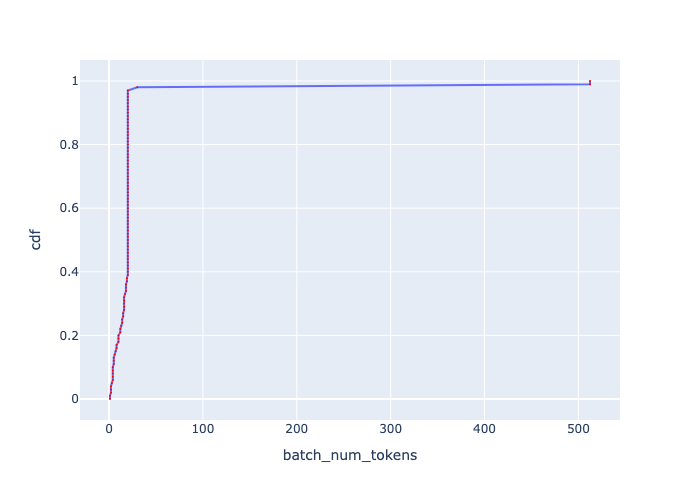

Source data for this figure (header and first rows):
, cdf, batch_num_tokens
0, 0.0, 0.999
1, 0.01, 0.999
2, 0.02, 2
3, 0.03, 2
4, 0.04, 2
5, 0.05, 3.001
6, 0.06, 4.003
7, 0.07, 4.003
8, 0.08, 4.003
9, 0.09, 4.003
10, 0.1, 4.003
11, 0.11, 4.998
12, 0.12, 4.998
13, 0.13, 4.998
14, 0.14, 5.995
15, 0.15, 6.994
16, 0.16, 7.996
17, 0.17, 7.996
18, 0.18, 10
19, 0.19, 10
20, 0.2, 10
21, 0.21, 12
22, 0.22, 12
23, 0.23, 13
24, 0.24, 14
25, 0.25, 14
26, 0.26, 15.01
27, 0.27, 15.01
28, 0.28, 16.01
29, 0.29, 16.01
30, 0.3, 16.01
31, 0.31, 16.01
32, 0.32, 16.01
33, 0.33, 17
34, 0.34, 18.01
35, 0.35, 18.01
36, 0.36, 18.01
37, 0.37, 19.01
38, 0.38, 19.01
39, 0.39, 19.99
40, 0.4, 19.99
41, 0.41, 19.99
42, 0.42, 19.99
43, 0.43, 19.99
44, 0.44, 19.99
45, 0.45, 19.99
46, 0.46, 19.99
47, 0.47, 19.99
48, 0.48, 19.99
49, 0.49, 19.99
50, 0.5, 19.99
51, 0.51, 19.99
52, 0.52, 19.99
53, 0.53, 19.99
54, 0.54, 19.99
55, 0.55, 19.99
56, 0.56, 19.99
57, 0.57, 19.99
58, 0.58, 19.99
59, 0.59, 19.99
... 41 more rows
